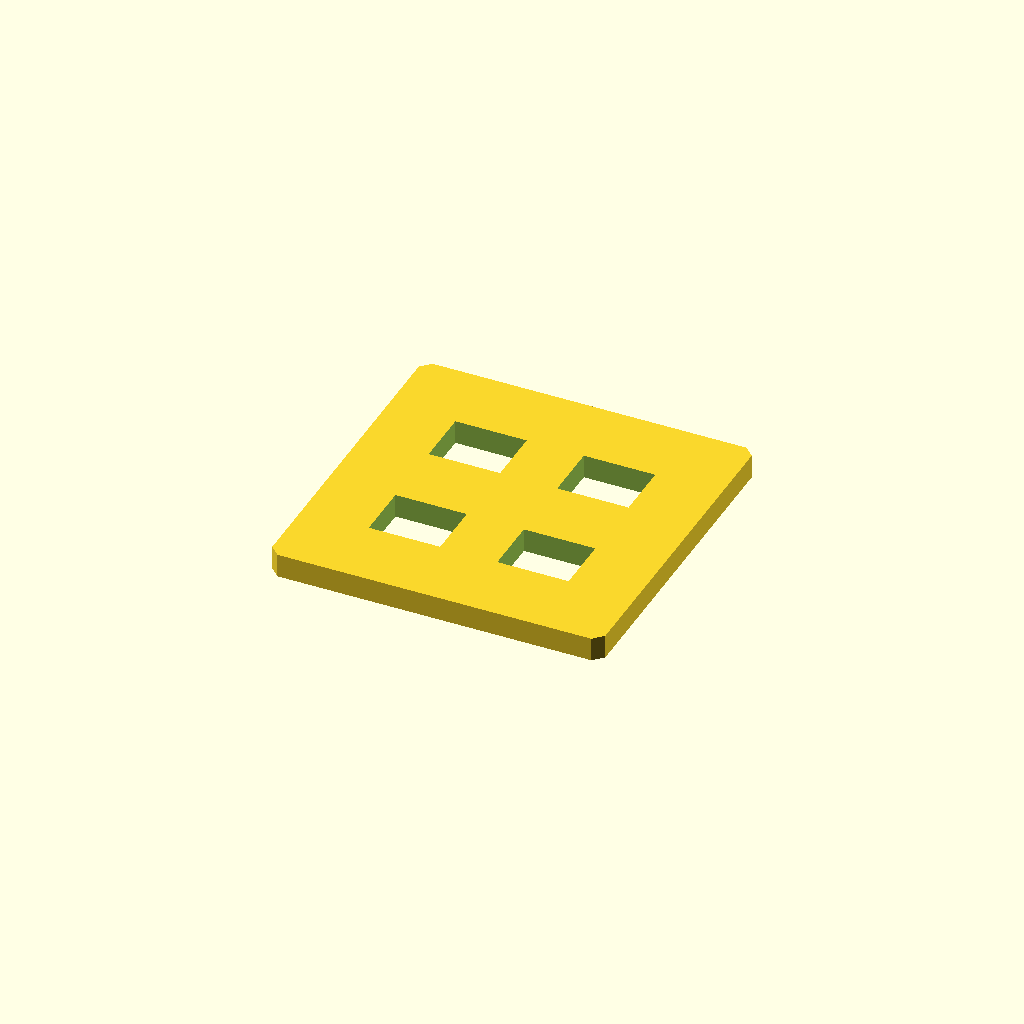
Cell 1: the model at its default parameters.
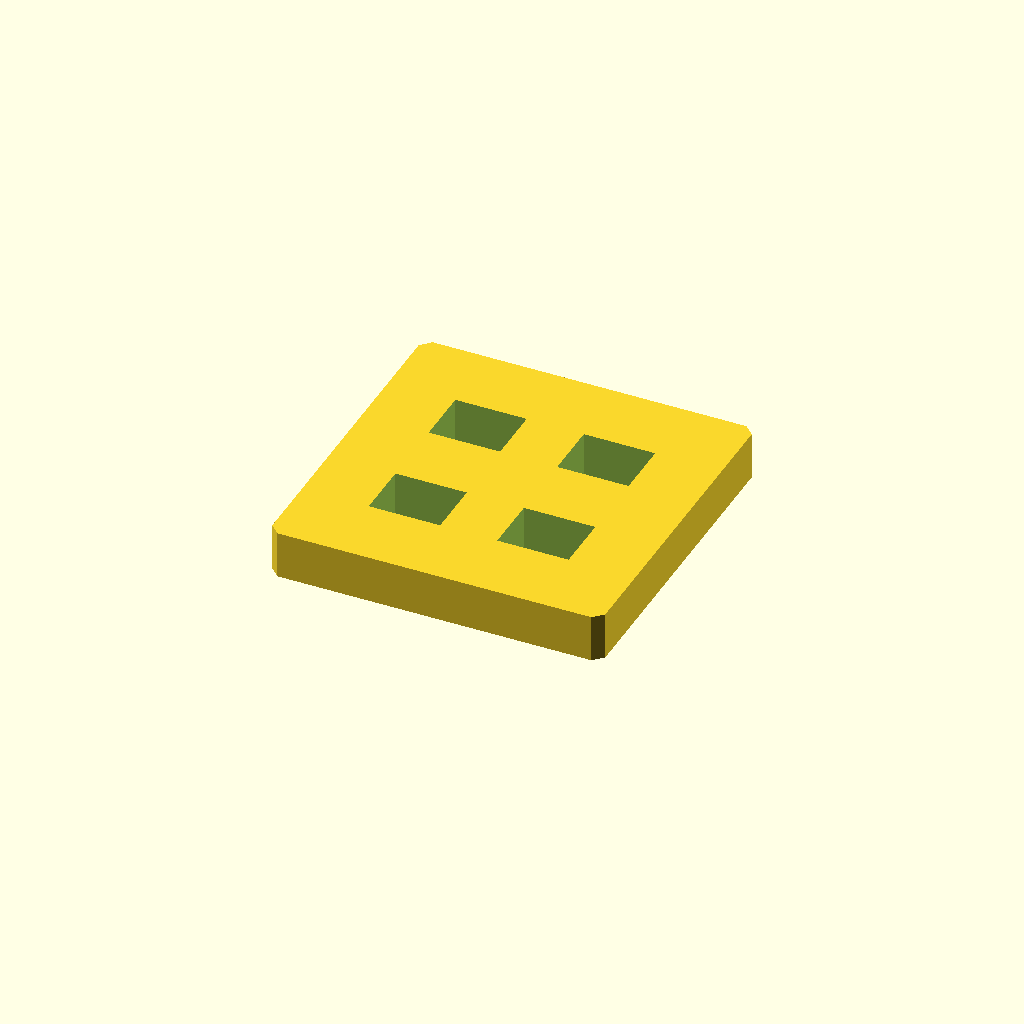
Cell 2 — plate_t set to 10, the other parameters unchanged.
All cells are drawn from one camera (rotation 55°, 0°, 25°, orthographic, colour scheme Cornfield), so only the parameter changes between them.
Source of the model, optional_data/data/sketch2/voidplates/part_0014.scad:
$fn = 32;

// ----------------------------------------------------------------------
// Windowed plate: 4 voids, 70 x 70 x 5 mm
// ----------------------------------------------------------------------

// --- parameters (mm) ---
plate_l = 70;             // plate length, X
plate_w = 70;             // plate width, Y
plate_t = 5;              // plate thickness, Z
edge_margin = 8;          // wall from the plate edge to any window
win_l = 15;               // pocket length
win_w = 12;               // pocket width
pitch_x = 27;             // grid pitch along X
pitch_y = 27;             // grid pitch along Y
depth_1 = 5;              // depth of void 1 (full thickness = through)
depth_2 = 5;              // depth of void 2 (full thickness = through)
depth_3 = 5;              // depth of void 3 (full thickness = through)
depth_4 = 5;              // depth of void 4 (full thickness = through)
corner_c = 2;             // corner chamfer of the plate
fit_tol = 0.02;           // declared fit tolerance (prompt contract)
free_tol = 0.2;           // declared free tolerance (prompt contract)

profile = [[2, 0], [68, 0], [70, 2], [70, 68], [68, 70], [2, 70], [0, 68], [0, 2]];  // primary outline, 8 points, counter clockwise
void_1 = [[14, 15.5], [29, 15.5], [29, 27.5], [14, 27.5]];  // pocket at grid node 0,0, 4 points
void_2 = [[14, 42.5], [29, 42.5], [29, 54.5], [14, 54.5]];  // pocket at grid node 0,1, 4 points
void_3 = [[41, 15.5], [56, 15.5], [56, 27.5], [41, 27.5]];  // pocket at grid node 1,0, 4 points
void_4 = [[41, 42.5], [56, 42.5], [56, 54.5], [41, 54.5]];  // pocket at grid node 1,1, 4 points

// --- the one profile operation ---
difference() {
  linear_extrude(height = plate_t) polygon(points = profile);
  translate([0, 0, -1])
    linear_extrude(height = plate_t + 2) polygon(points = void_1);
  translate([0, 0, -1])
    linear_extrude(height = plate_t + 2) polygon(points = void_2);
  translate([0, 0, -1])
    linear_extrude(height = plate_t + 2) polygon(points = void_3);
  translate([0, 0, -1])
    linear_extrude(height = plate_t + 2) polygon(points = void_4);
}
Customizer parameters (derived from the source; name, type, default, range or options):
plate_l: number, default 70
plate_w: number, default 70
plate_t: number, default 5
edge_margin: number, default 8
win_l: number, default 15
win_w: number, default 12
pitch_x: number, default 27
pitch_y: number, default 27
depth_1: number, default 5
depth_2: number, default 5
depth_3: number, default 5
depth_4: number, default 5
corner_c: number, default 2
fit_tol: number, default 0.02
free_tol: number, default 0.2
